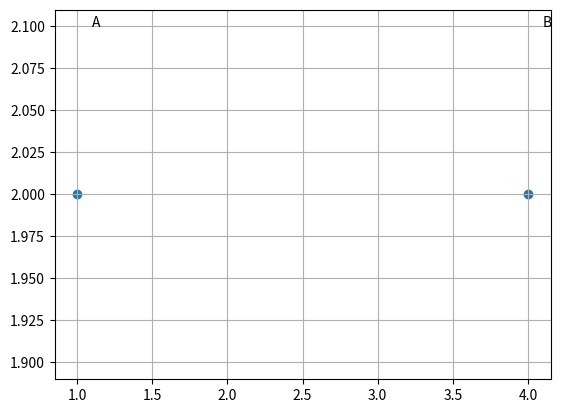

Write the Python code that produced this figure.
'''Q2. Write a Python program to display two points A and B on a graph.
Program:'''
import matplotlib.pyplot as plt
x = [1,4]
y = [2,2]
plt.scatter(x, y)
plt.text(1.1,2.1,"A")
plt.text(4.1,2.1,"B")
plt.grid(True)
plt.show()